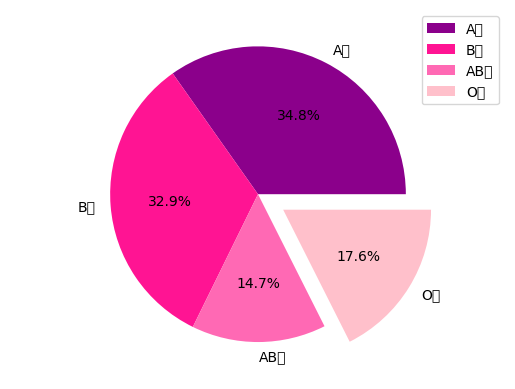

Recreate this plot in Python.
import matplotlib.pyplot as plt
# plt.pie([10, 20])
# plt.show()

# size = [2441, 2312, 1031, 1233]
# plt.axis('equal')
# plt.pie(size)
# plt.show()

# plt.rc('font', family='Malgun Gothic')
# size = [2441, 2312, 1031, 1233]
# label = ['A형', 'B형', 'AB형', 'O형']
# plt.axis('equal')
# plt.pie(size, labels=label, autopct='%.1f%%', colors=color, explode=(0, 0, 0, 2, 0))
# plt.show()

plt.rc('font', family='Magun Gothic')
size = [2441, 2312, 1031, 1233]
label = ['A형', 'B형', 'AB형', 'O형']
color = ['darkmagenta', 'deeppink', 'hotpink', 'pink']
plt.axis('equal')
plt.pie(size, labels=label, autopct='%.1f%%', colors=color, explode=(0, 0, 0, 0.2))
plt.legend()


plt.show()